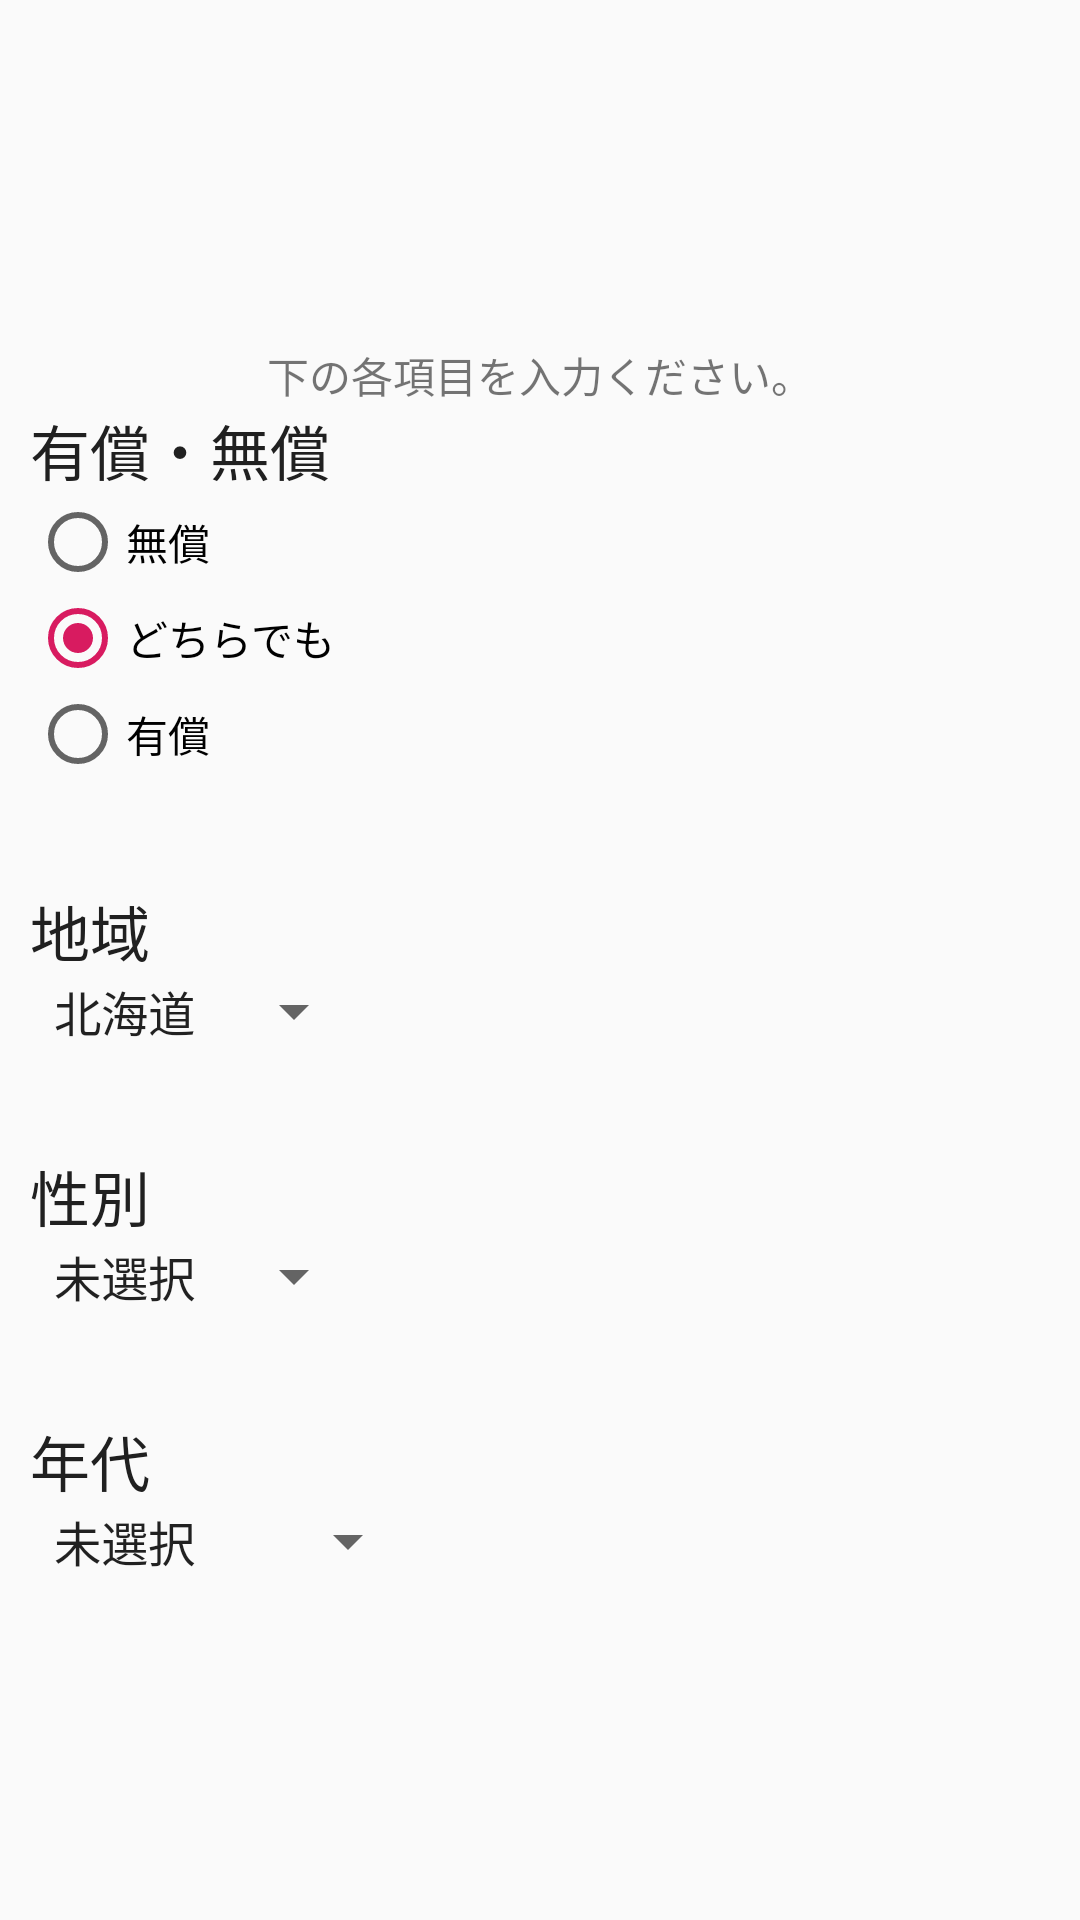

Produce the Android XML layout that renders to this screen, including the resource entries it uses.
<!-- AndroidManifest.xml: application theme AppTheme -->
<!-- res/layout/fragment_user_info_regist_03.xml -->
<?xml version="1.0" encoding="utf-8"?>
<androidx.constraintlayout.widget.ConstraintLayout xmlns:android="http://schemas.android.com/apk/res/android"
    xmlns:app="http://schemas.android.com/apk/res-auto"
    xmlns:tools="http://schemas.android.com/tools"
    android:layout_width="match_parent"
    android:layout_height="match_parent"
    tools:context=".Fragment.UserInfoRegist.UserInfoRegistFragment03">

    <LinearLayout
        android:layout_width="match_parent"
        android:layout_height="wrap_content"
        android:layout_marginHorizontal="@dimen/userinfo_regist_layout_margin_horizontal"
        android:orientation="vertical"
        app:layout_constraintBottom_toBottomOf="parent"
        app:layout_constraintEnd_toEndOf="parent"
        app:layout_constraintStart_toStartOf="parent"
        app:layout_constraintTop_toTopOf="parent">
    
        <TextView
            android:layout_width="match_parent"
            android:layout_height="wrap_content"
            android:gravity="center"
            android:text="@string/regist_03_exp"/>
        
        <TextView
            android:id="@+id/which_charge_label"
            android:layout_width="match_parent"
            android:layout_height="wrap_content"
            android:text="有償・無償"
            android:fontFamily="@font/smart_font"
            android:textColor="@color/colorContentTitleText"
            android:textSize="@dimen/userinfo_regist_title_text_size" />

        <RadioGroup
            android:id="@+id/which_charge"
            android:layout_width="match_parent"
            android:layout_height="wrap_content"
            android:orientation="vertical">

            <RadioButton
                android:id="@+id/no_charge"
                android:layout_width="match_parent"
                android:layout_height="wrap_content"
                android:text="無償"
                android:fontFamily="@font/smart_font"/>

            <RadioButton
                android:id="@+id/either"
                android:layout_width="match_parent"
                android:layout_height="wrap_content"
                android:checked="true"
                android:text="どちらでも"
                android:fontFamily="@font/smart_font" />

            <RadioButton
                android:id="@+id/charge"
                android:layout_width="match_parent"
                android:layout_height="wrap_content"
                android:text="有償"
                android:fontFamily="@font/smart_font"/>
        </RadioGroup>

        <TextView
            android:id="@+id/region_label"
            android:layout_width="match_parent"
            android:layout_height="wrap_content"
            android:layout_marginTop="@dimen/userinfo_regist_layout_margin_top_element"
            android:text="地域"
            android:fontFamily="@font/smart_font"
            android:textColor="@color/colorContentTitleText"
            android:textSize="@dimen/userinfo_regist_title_text_size" />

        <Spinner
            android:id="@+id/region_spinner"
            android:layout_width="wrap_content"
            android:layout_height="wrap_content"
            android:entries="@array/region_item_add"
            android:spinnerMode="dialog"
            android:fontFamily="@font/smart_font"/>

        <TextView
            android:id="@+id/sex_label"
            android:layout_width="match_parent"
            android:layout_height="wrap_content"
            android:layout_marginTop="@dimen/userinfo_regist_layout_margin_top_element"
            android:text="性別"
            android:fontFamily="@font/smart_font"
            android:textColor="@color/colorContentTitleText"
            android:textSize="@dimen/userinfo_regist_title_text_size" />

        <Spinner
            android:id="@+id/sex_spinner"
            android:layout_width="wrap_content"
            android:layout_height="wrap_content"
            android:entries="@array/sex_item"
            android:spinnerMode="dialog"
            android:fontFamily="@font/smart_font"/>

        <TextView
            android:id="@+id/age_label"
            android:layout_width="match_parent"
            android:layout_height="wrap_content"
            android:layout_marginTop="@dimen/userinfo_regist_layout_margin_top_element"
            android:text="年代"
            android:fontFamily="@font/smart_font"
            android:textColor="@color/colorContentTitleText"
            android:textSize="@dimen/userinfo_regist_title_text_size" />

        <Spinner
            android:id="@+id/age_spinner"
            android:layout_width="wrap_content"
            android:layout_height="wrap_content"
            android:entries="@array/age_item"
            android:spinnerMode="dialog"
            android:fontFamily="@font/smart_font"/>
    </LinearLayout>
</androidx.constraintlayout.widget.ConstraintLayout>
<!-- resources referenced by this layout -->
<resources>
  <string-array name="age_item">
  		<item>未選択</item>
  		<item>10代</item>
  		<item>20代</item>
  		<item>30代</item>
  		<item>40代</item>
  		<item>50代</item>
  		<item>60代以上</item>
  	</string-array>
  <string-array name="region_item_add">
  		<item>北海道</item>
  		<item>東北</item>
  		<item>関東</item>
  		<item>北陸</item>
  		<item>中部</item>
  		<item>近畿</item>
  		<item>四国</item>
  		<item>中国</item>
  		<item>九州</item>
  		<item>沖縄</item>
  	</string-array>
  <string-array name="sex_item">
  		<item>未選択</item>
  		<item>男性</item>
  		<item>女性</item>
  	</string-array>
  <color name="colorContentTitleText">#202020</color>
  <dimen name="userinfo_regist_layout_margin_horizontal">10dp</dimen>
  <dimen name="userinfo_regist_layout_margin_top_element">35dp</dimen>
  <dimen name="userinfo_regist_title_text_size">20dp</dimen>
  <string name="regist_03_exp">下の各項目を入力ください。</string>
  <style name="AppTheme" parent="Theme.AppCompat.Light.DarkActionBar">
  		
  		<item name="colorPrimary">@color/colorPagerIndicator</item>
  		
  		<item name="colorPrimaryDark">@color/colorThema</item>
  		<item name="colorAccent">@color/colorAccent</item>
  		<item name="android:windowLightStatusBar">true</item>
  	</style>
  <color name="colorPagerIndicator">#FF6B65</color>
  <color name="colorThema">#F08C82</color>
  <color name="colorAccent">#D81B60</color>
</resources>
